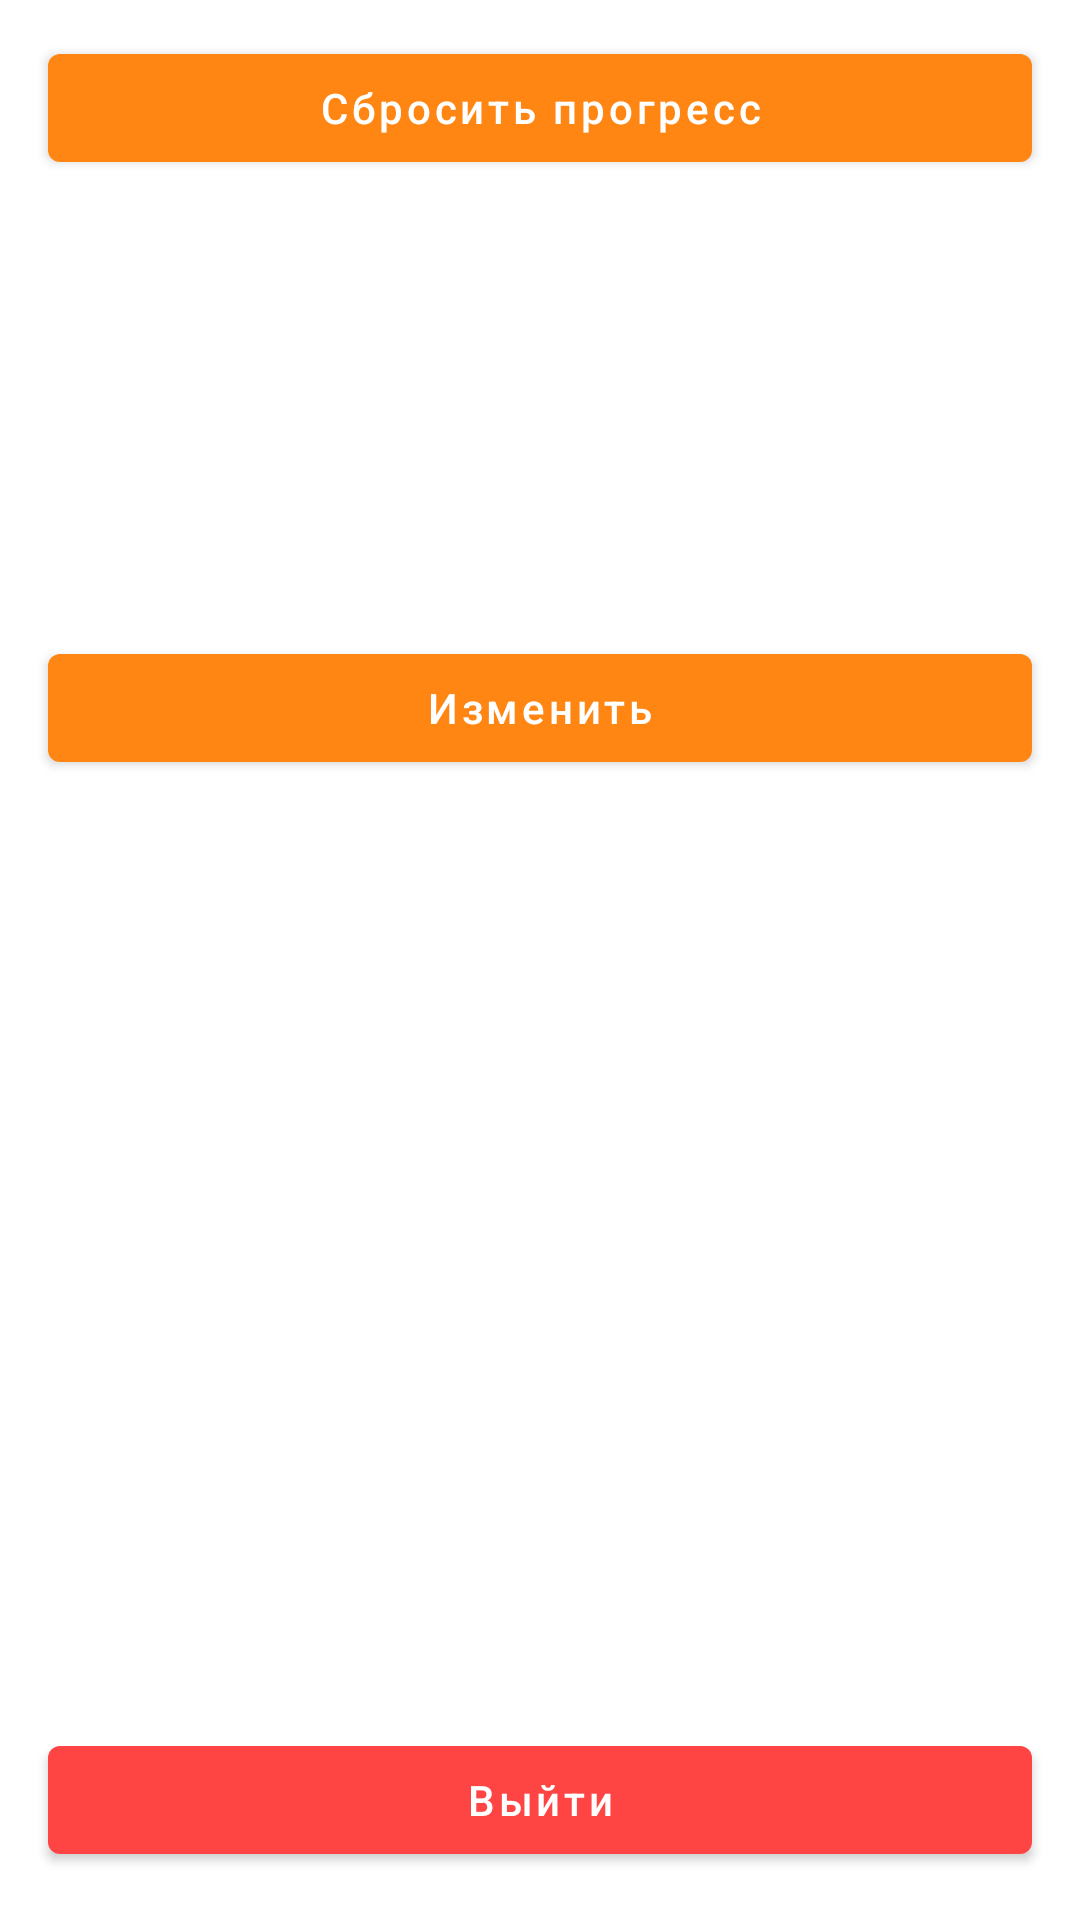

Layout XML and referenced resources for this Android screen:
<!-- AndroidManifest.xml: application theme Theme.MaximumHackathon -->
<!-- res/layout/fragment_page_settings.xml -->
<?xml version="1.0" encoding="utf-8"?>
<androidx.constraintlayout.widget.ConstraintLayout xmlns:android="http://schemas.android.com/apk/res/android"
    xmlns:app="http://schemas.android.com/apk/res-auto"
    android:layout_width="match_parent"
    android:layout_height="match_parent"
    xmlns:tools="http://schemas.android.com/tools"
    android:paddingTop="12dp">

    <com.google.android.material.button.MaterialButton
        android:id="@+id/materialButton"
        android:layout_width="match_parent"
        android:layout_height="wrap_content"
        android:layout_marginStart="16dp"
        android:layout_marginEnd="16dp"
        android:text="Сбросить прогресс"
        android:textAllCaps="false"
        app:layout_constraintEnd_toEndOf="parent"
        app:layout_constraintStart_toStartOf="parent"
        app:layout_constraintTop_toTopOf="parent" />

    <TextView
        android:id="@+id/tvUserEmail"
        android:layout_width="match_parent"
        android:layout_height="wrap_content"
        android:layout_marginTop="16dp"
        android:gravity="center_horizontal"
        android:textAppearance="@style/TextAppearance.AppCompat.Large"
        app:layout_constraintEnd_toEndOf="parent"
        app:layout_constraintStart_toStartOf="parent"
        app:layout_constraintTop_toBottomOf="@id/materialButton"
        tools:text="User Email" />

    <TextView
        android:id="@+id/tvUserName"
        android:layout_width="match_parent"
        android:layout_height="wrap_content"
        android:layout_marginTop="16dp"
        android:gravity="center_horizontal"
        android:textAppearance="@style/TextAppearance.AppCompat.Large"
        app:layout_constraintEnd_toEndOf="parent"
        app:layout_constraintStart_toStartOf="parent"
        app:layout_constraintTop_toBottomOf="@id/tvUserEmail"
        tools:text="User name" />

    <TextView
        android:id="@+id/tvLevel"
        android:layout_width="match_parent"
        android:layout_height="wrap_content"
        android:layout_marginTop="16dp"
        android:gravity="center_horizontal"
        android:textAppearance="@style/TextAppearance.AppCompat.Large"
        app:layout_constraintEnd_toEndOf="parent"
        app:layout_constraintStart_toStartOf="parent"
        app:layout_constraintTop_toBottomOf="@id/tvUserName"
        tools:text="Уровень: средний" />

    <com.google.android.material.button.MaterialButton
        android:id="@+id/buttonChangeLevel"
        android:layout_width="match_parent"
        android:layout_height="wrap_content"
        android:text="@string/title_edit"
        android:textAllCaps="false"
        android:layout_marginStart="16dp"
        android:layout_marginEnd="16dp"
        android:layout_marginTop="16dp"
        app:layout_constraintTop_toBottomOf="@id/tvLevel"
        app:layout_constraintEnd_toEndOf="parent"
        app:layout_constraintStart_toStartOf="parent" />


    <com.google.android.material.button.MaterialButton
        android:id="@+id/buttonExit"
        android:layout_width="match_parent"
        android:layout_height="wrap_content"
        android:text="@string/title_exit"
        android:textAllCaps="false"
        android:layout_marginStart="16dp"
        android:layout_marginEnd="16dp"
        android:layout_marginBottom="16dp"
        app:layout_constraintBottom_toBottomOf="parent"
        app:layout_constraintEnd_toEndOf="parent"
        app:layout_constraintStart_toStartOf="parent"
        app:backgroundTint="@android:color/holo_red_light"/>

</androidx.constraintlayout.widget.ConstraintLayout>
<!-- resources referenced by this layout -->
<resources>
  <string name="title_edit">Изменить</string>
  <string name="title_exit">Выйти</string>
  <style name="Theme.MaximumHackathon" parent="Theme.MaterialComponents.DayNight.NoActionBar">
          
          <item name="colorPrimary">@color/orange_color</item>
          <item name="colorPrimaryVariant">@color/orange_color</item>
          <item name="colorOnPrimary">@color/white</item>
          
          <item name="colorSecondary">@color/teal_200</item>
          <item name="colorSecondaryVariant">@color/teal_700</item>
          <item name="colorOnSecondary">@color/black</item>
          
          <item name="android:statusBarColor" tools:targetApi="l">?attr/colorPrimaryVariant</item>
          
      </style>
  <color name="orange_color">#FF8612</color>
  <color name="white">#FFFFFFFF</color>
  <color name="teal_200">#FF03DAC5</color>
  <color name="teal_700">#FF018786</color>
  <color name="black">#FF000000</color>
</resources>
